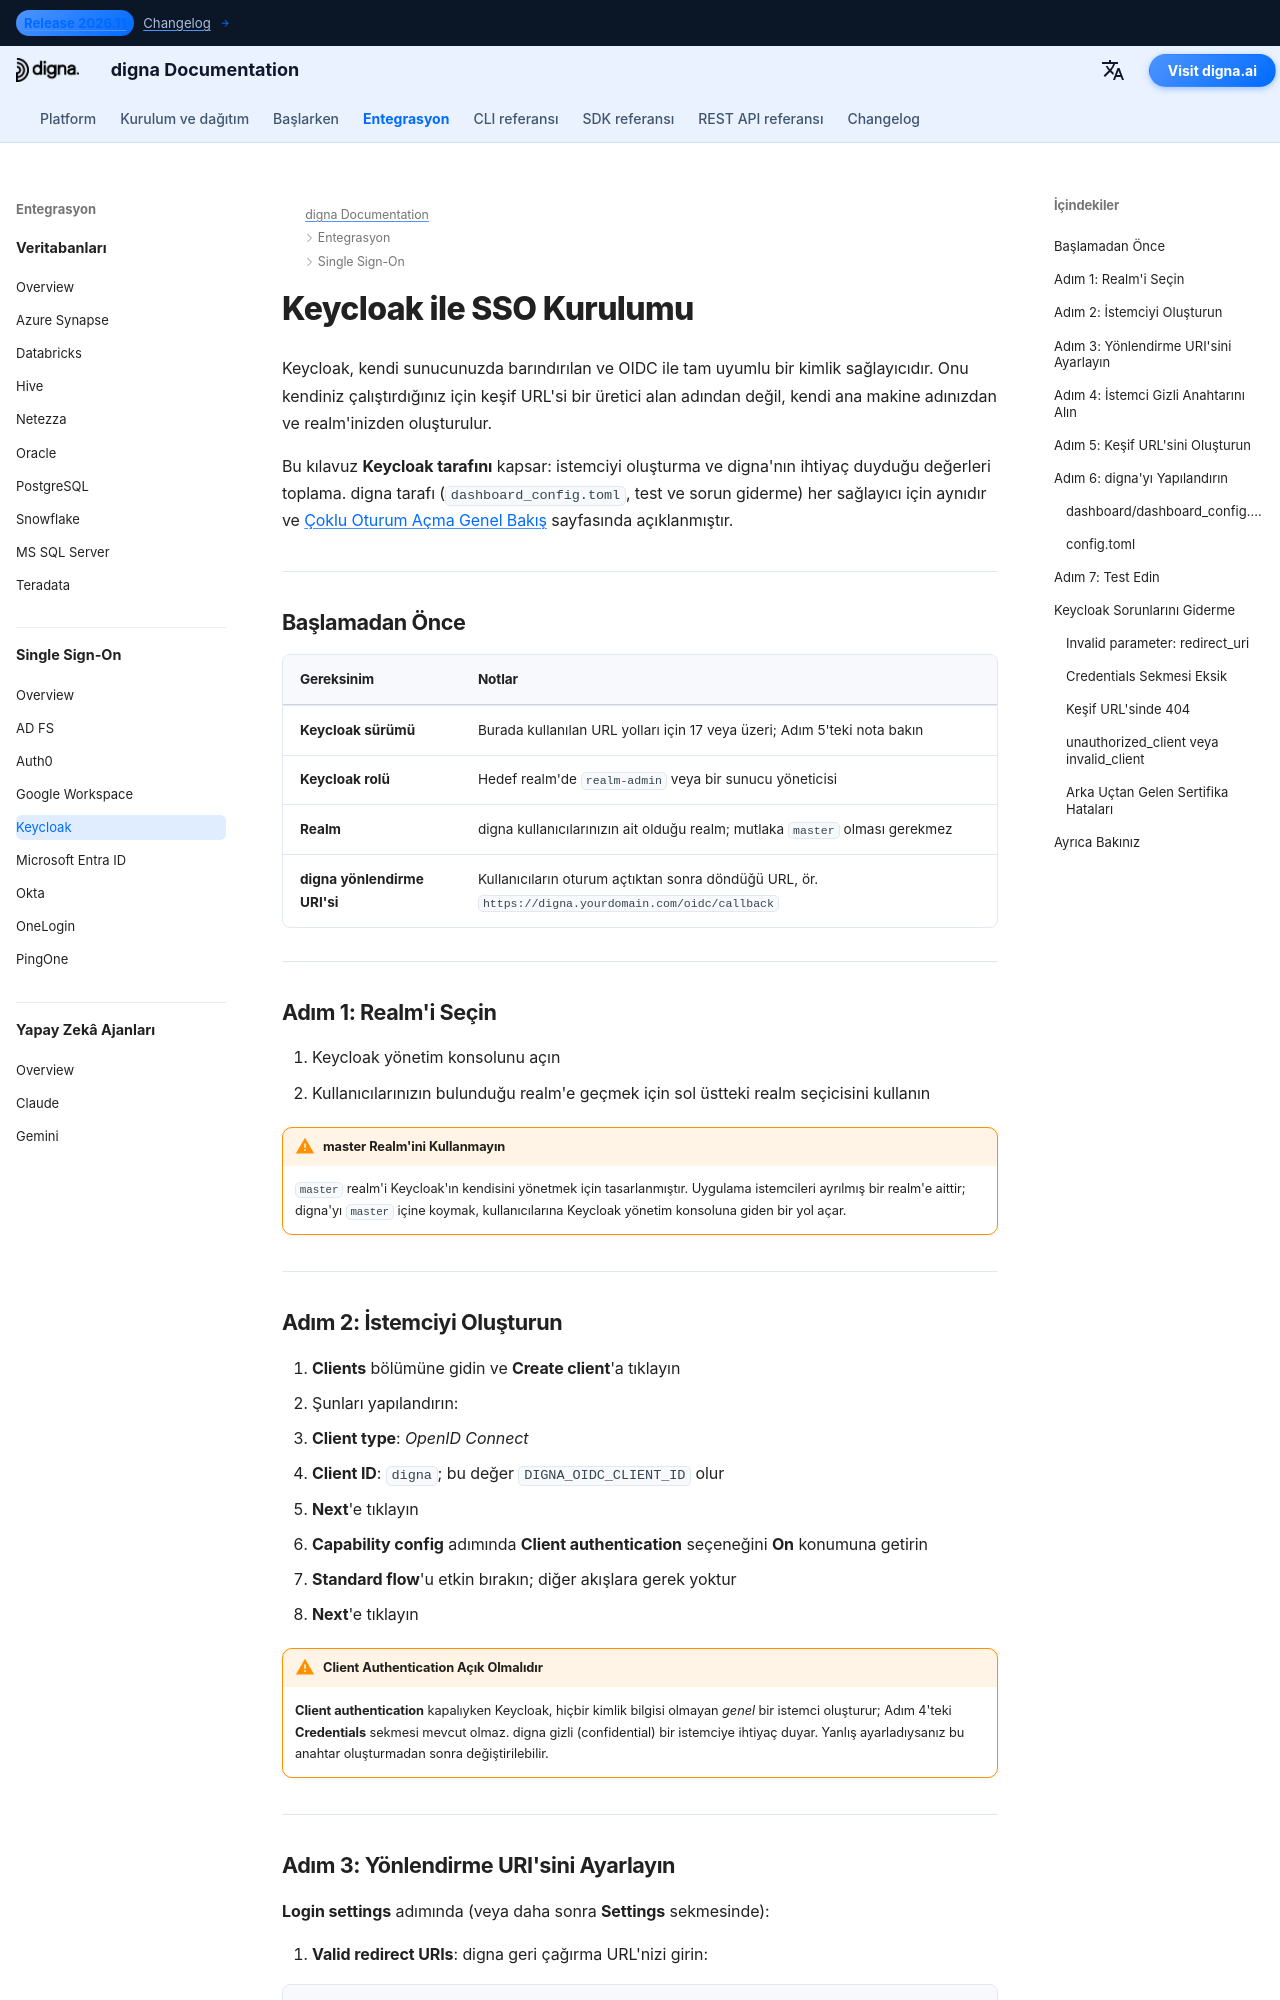

repository: dignaai/digna-docs · page: tr/sso/keycloak_sso_guide/index.html · generator: mkdocs

---
title: Keycloak SSO – Çoklu Oturum Açma Entegrasyonu | digna Dokümantasyonu
description: "OpenID Connect kullanarak Keycloak ile digna için çoklu oturum açmayı yapılandırın: realm ve istemci kurulumu, istemci kimlik doğrulaması, geçerli yönlendirme URI'leri, istemci gizli anahtarı ve buna uygun digna yapılandırması."
image: /assets/logo_square.png
keywords: digna sso, keycloak sso, keycloak oidc, realm, gizli istemci, openid connect, kendi sunucunuzda barındırılan kimlik sağlayıcı
---

# Keycloak ile SSO Kurulumu

Keycloak, kendi sunucunuzda barındırılan ve OIDC ile tam uyumlu bir kimlik sağlayıcıdır. Onu kendiniz çalıştırdığınız için keşif URL'si bir üretici alan adından değil, kendi ana makine adınızdan ve realm'inizden oluşturulur.

Bu kılavuz **Keycloak tarafını** kapsar: istemciyi oluşturma ve digna'nın ihtiyaç duyduğu değerleri toplama. digna tarafı (`dashboard_config.toml`, test ve sorun giderme) her sağlayıcı için aynıdır ve [Çoklu Oturum Açma Genel Bakış](overview.md) sayfasında açıklanmıştır.

---

## Başlamadan Önce

| Gereksinim | Notlar |
|---|---|
| **Keycloak sürümü** | Burada kullanılan URL yolları için 17 veya üzeri; Adım 5'teki nota bakın |
| **Keycloak rolü** | Hedef realm'de `realm-admin` veya bir sunucu yöneticisi |
| **Realm** | digna kullanıcılarınızın ait olduğu realm; mutlaka `master` olması gerekmez |
| **digna yönlendirme URI'si** | Kullanıcıların oturum açtıktan sonra döndüğü URL, ör. `https://digna.yourdomain.com/oidc/callback` |

---

## Adım 1: Realm'i Seçin

1. Keycloak yönetim konsolunu açın
2. Kullanıcılarınızın bulunduğu realm'e geçmek için sol üstteki realm seçicisini kullanın

!!! warning "master Realm'ini Kullanmayın"

    `master` realm'i Keycloak'ın kendisini yönetmek için tasarlanmıştır. Uygulama istemcileri ayrılmış bir realm'e aittir; digna'yı `master` içine koymak, kullanıcılarına Keycloak yönetim konsoluna giden bir yol açar.

---
